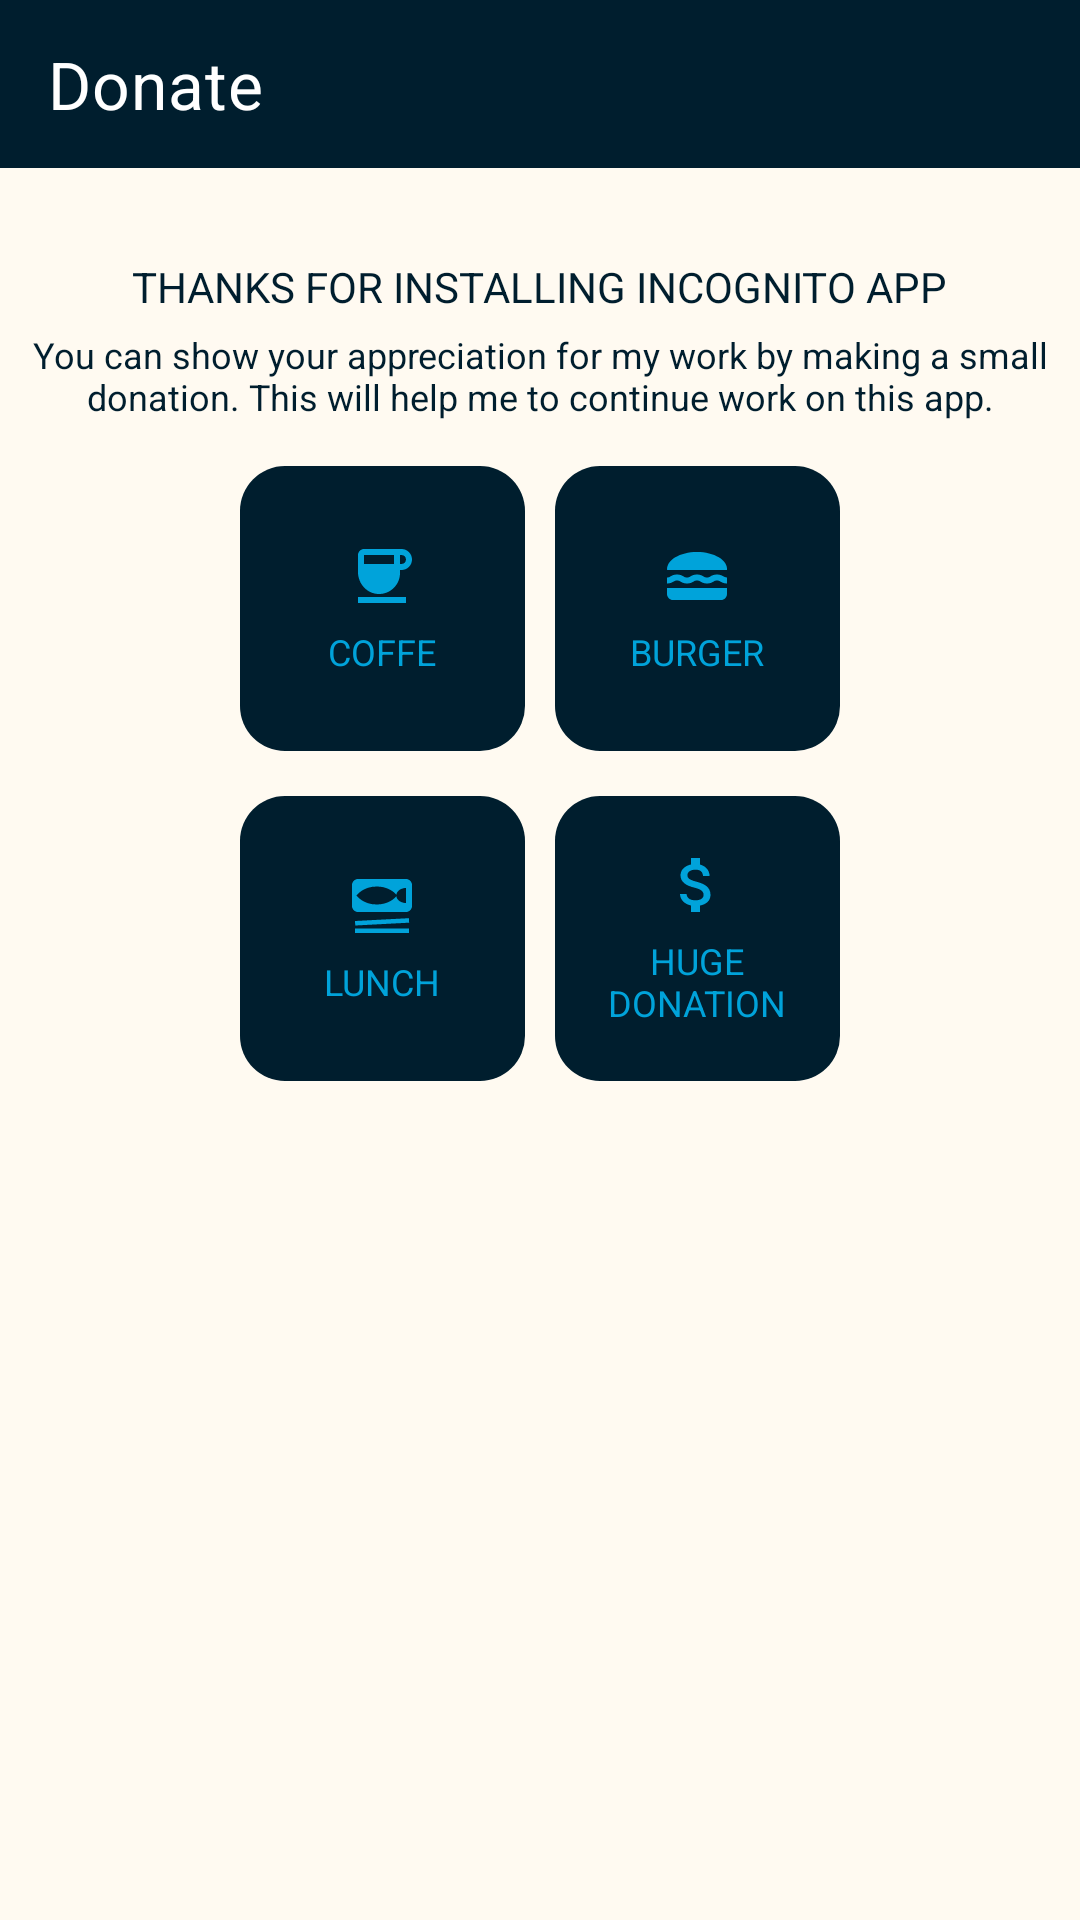

Produce the Android XML layout that renders to this screen, including the resource entries it uses.
<!-- AndroidManifest.xml: application theme Theme.MyInstantAppDemo -->
<!-- res/layout/activity_donate.xml -->
<?xml version="1.0" encoding="utf-8"?>
<RelativeLayout xmlns:android="http://schemas.android.com/apk/res/android"
    xmlns:tools="http://schemas.android.com/tools"
    android:layout_width="match_parent"
    android:background="@color/background"
    android:layout_height="match_parent">


    <androidx.appcompat.widget.Toolbar
        android:id="@+id/toolbar"
        android:layout_width="match_parent"
        android:layout_height="wrap_content"
        android:background="@color/toolbarColor">

        <RelativeLayout
            android:layout_width="match_parent"
            android:layout_height="wrap_content">

            <androidx.appcompat.widget.AppCompatTextView
                android:id="@+id/tvCustomLocation"
                android:layout_width="match_parent"
                android:layout_height="wrap_content"
                android:layout_alignParentStart="true"
                android:layout_centerHorizontal="true"
                android:layout_centerVertical="true"
                android:layout_marginEnd="10dp"
                android:gravity="start"
                android:letterSpacing="0.015"
                android:text="Donate"
                android:textColor="@color/white"
                android:textSize="22sp" />


        </RelativeLayout>

    </androidx.appcompat.widget.Toolbar>


    <RelativeLayout
        android:layout_width="match_parent"
        android:layout_height="wrap_content"
        android:layout_below="@id/toolbar"
        android:layout_centerHorizontal="true">

        <RelativeLayout
            android:id="@+id/rl_device_type"
            android:layout_width="wrap_content"
            android:layout_height="wrap_content"
            android:layout_centerHorizontal="true"
            android:layout_marginTop="30dp">

            <TextView
                android:id="@+id/device_type_text"
                android:layout_width="wrap_content"
                android:layout_height="wrap_content"
                android:layout_centerHorizontal="true"
                android:gravity="center"
                android:text="Thanks for installing Incognito app"
                android:textAllCaps="true"
                android:textColor="@color/blackOrWhite"
                android:textSize="14sp" />

            <TextView
                android:id="@+id/device_type_text2"
                android:layout_width="wrap_content"
                android:layout_height="wrap_content"
                android:layout_below="@id/device_type_text"
                android:layout_marginStart="10dp"
                android:layout_marginTop="5dp"
                android:layout_marginEnd="10dp"
                android:gravity="center"
                android:text="You can show your appreciation for my work by making a small donation. This will help me to continue work on this app."
                android:textColor="@color/blackOrWhite"
                android:textSize="12sp" />

            <RelativeLayout
                android:layout_width="wrap_content"
                android:layout_height="wrap_content"
                android:layout_below="@id/device_type_text2"
                android:layout_centerHorizontal="true">

                <RelativeLayout
                    android:id="@+id/rlCoffe"
                    android:layout_width="95dp"
                    android:layout_height="95dp"
                    android:layout_marginTop="15dp"
                    android:background="@drawable/rect_tiles">

                    <RelativeLayout
                        android:layout_width="wrap_content"
                        android:layout_height="wrap_content"
                        android:layout_centerInParent="true">

                        <androidx.appcompat.widget.AppCompatImageView
                            android:id="@+id/pc_device"
                            android:layout_width="wrap_content"
                            android:layout_height="wrap_content"
                            android:layout_centerHorizontal="true"
                            android:background="@drawable/ic_baseline_coffee_24" />

                        <androidx.appcompat.widget.AppCompatTextView
                            android:id="@+id/tvwifi"
                            android:layout_width="wrap_content"
                            android:layout_height="wrap_content"
                            android:layout_below="@+id/pc_device"
                            android:layout_centerInParent="true"
                            android:layout_marginTop="5dp"
                            android:text="coffe"
                            android:textAllCaps="true"
                            android:textColor="@color/blue_lite"
                            android:textSize="12sp" />


                    </RelativeLayout>
                </RelativeLayout>


                <RelativeLayout
                    android:id="@+id/rlBurger"
                    android:layout_width="95dp"
                    android:layout_height="95dp"
                    android:layout_marginStart="10dp"
                    android:layout_marginTop="15dp"
                    android:layout_toEndOf="@+id/rlCoffe"
                    android:background="@drawable/rect_tiles">


                    <RelativeLayout
                        android:layout_width="wrap_content"
                        android:layout_height="wrap_content"
                        android:layout_centerInParent="true">

                        <androidx.appcompat.widget.AppCompatImageView
                            android:id="@+id/phone_device"
                            android:layout_width="wrap_content"
                            android:layout_height="wrap_content"
                            android:layout_centerHorizontal="true"
                            android:background="@drawable/ic_baseline_lunch_dining_24" />

                        <androidx.appcompat.widget.AppCompatTextView
                            android:id="@+id/tvGps"
                            android:layout_width="wrap_content"
                            android:layout_height="wrap_content"
                            android:layout_below="@+id/phone_device"
                            android:layout_centerInParent="true"
                            android:layout_marginTop="5dp"
                            android:text="burger"
                            android:textAllCaps="true"
                            android:textColor="@color/blue_lite"
                            android:textSize="12sp" />

                    </RelativeLayout>
                </RelativeLayout>

                <RelativeLayout
                    android:id="@+id/rlHuge"
                    android:layout_width="95dp"
                    android:layout_height="95dp"
                    android:layout_below="@id/rlBurger"
                    android:layout_marginStart="10dp"
                    android:layout_marginTop="15dp"
                    android:layout_toEndOf="@id/rlLunch"
                    android:background="@drawable/rect_tiles">

                    <RelativeLayout
                        android:layout_width="wrap_content"
                        android:layout_height="wrap_content"
                        android:layout_centerInParent="true">

                        <androidx.appcompat.widget.AppCompatImageView
                            android:id="@+id/tablet_device"
                            android:layout_width="wrap_content"
                            android:layout_height="wrap_content"
                            android:layout_centerHorizontal="true"
                            android:background="@drawable/ic_baseline_attach_money_24" />

                        <androidx.appcompat.widget.AppCompatTextView
                            android:id="@+id/tvBt"
                            android:layout_width="wrap_content"
                            android:layout_height="wrap_content"
                            android:layout_below="@+id/tablet_device"
                            android:layout_centerInParent="true"
                            android:layout_marginTop="5dp"
                            android:gravity="center"
                            android:text="Huge Donation"
                            android:layout_marginStart="5dp"
                            android:textAllCaps="true"
                            android:layout_marginEnd="5dp"
                            android:textColor="@color/blue_lite"
                            android:textSize="12sp" />

                    </RelativeLayout>

                </RelativeLayout>

                <RelativeLayout
                    android:id="@+id/rlLunch"
                    android:layout_width="95dp"
                    android:layout_height="95dp"
                    android:layout_below="@id/rlBurger"
                    android:layout_marginTop="15dp"
                    android:background="@drawable/rect_tiles">

                    <RelativeLayout
                        android:layout_width="wrap_content"
                        android:layout_height="wrap_content"
                        android:layout_centerInParent="true">

                        <androidx.appcompat.widget.AppCompatImageView
                            android:id="@+id/ivMobileData"
                            android:layout_width="wrap_content"
                            android:layout_height="wrap_content"
                            android:layout_centerHorizontal="true"
                            android:background="@drawable/ic_baseline_set_meal_24" />

                        <androidx.appcompat.widget.AppCompatTextView
                            android:id="@+id/tvMobileData2"
                            android:layout_width="wrap_content"
                            android:layout_height="wrap_content"
                            android:layout_below="@+id/ivMobileData"
                            android:layout_centerInParent="true"
                            android:layout_marginTop="5dp"
                            android:text="Lunch"
                            android:textAllCaps="true"
                            android:textColor="@color/blue_lite"
                            android:textSize="12sp" />

                    </RelativeLayout>
                </RelativeLayout>
            </RelativeLayout>

        </RelativeLayout>


        <androidx.appcompat.widget.AppCompatTextView
            android:id="@+id/tvAnonymous"
            android:layout_width="match_parent"
            android:layout_height="wrap_content"
            android:layout_below="@+id/rl_device_type"
            android:layout_marginStart="20dp"
            android:layout_marginTop="30dp"
            android:layout_marginEnd="20dp"
            android:fontFamily="@font/courier_bold"
            android:gravity="center"
            android:text="@string/anonymous"
            android:textColor="@color/green"
            android:textSize="18sp"
            android:visibility="gone" />

        <androidx.appcompat.widget.AppCompatTextView
            android:id="@+id/tvNotAnonymous"
            android:layout_width="match_parent"
            android:layout_height="wrap_content"
            android:layout_below="@+id/rl_device_type"
            android:layout_marginStart="20dp"
            android:layout_marginTop="30dp"
            android:layout_marginEnd="20dp"
            android:fontFamily="@font/courier_bold"
            android:gravity="center"
            android:text="@string/not_anonymous"
            android:textColor="@color/red"
            android:textSize="18sp"
            android:visibility="gone" />

    </RelativeLayout>


</RelativeLayout>
<!-- resources referenced by this layout -->
<resources>
  <color name="background">#fffaf1</color>
  <color name="blackOrWhite">#001E2E</color>
  <color name="blue_lite">#00A3DA</color>
  <color name="green">#30D158</color>
  <color name="red">#E32727</color>
  <color name="toolbarColor">#001E2E</color>
  <color name="white">#FFFFFFFF</color>
  <!-- drawable ic_baseline_attach_money_24 (drawable) -->
  <vector xmlns:android="http://schemas.android.com/apk/res/android"
      android:width="24dp"
      android:height="24dp"
      android:viewportWidth="24"
      android:viewportHeight="24">
    <path
        android:fillColor="@color/blue_lite"
        android:pathData="M11.8,10.9c-2.27,-0.59 -3,-1.2 -3,-2.15 0,-1.09 1.01,-1.85 2.7,-1.85 1.78,0 2.44,0.85 2.5,2.1h2.21c-0.07,-1.72 -1.12,-3.3 -3.21,-3.81V3h-3v2.16c-1.94,0.42 -3.5,1.68 -3.5,3.61 0,2.31 1.91,3.46 4.7,4.13 2.5,0.6 3,1.48 3,2.41 0,0.69 -0.49,1.79 -2.7,1.79 -2.06,0 -2.87,-0.92 -2.98,-2.1h-2.2c0.12,2.19 1.76,3.42 3.68,3.83V21h3v-2.15c1.95,-0.37 3.5,-1.5 3.5,-3.55 0,-2.84 -2.43,-3.81 -4.7,-4.4z"/>
  </vector>
  <!-- drawable ic_baseline_coffee_24 (drawable) -->
  <vector xmlns:android="http://schemas.android.com/apk/res/android"
      android:width="24dp"
      android:height="24dp"
      android:viewportWidth="24"
      android:viewportHeight="24">
    <path
        android:fillColor="@color/blue_lite"
        android:pathData="M18.5,3H6C4.9,3 4,3.9 4,5v5.71c0,3.83 2.95,7.18 6.78,7.29c3.96,0.12 7.22,-3.06 7.22,-7v-1h0.5c1.93,0 3.5,-1.57 3.5,-3.5S20.43,3 18.5,3zM16,5v3H6V5H16zM18.5,8H18V5h0.5C19.33,5 20,5.67 20,6.5S19.33,8 18.5,8zM4,19h16v2H4V19z"/>
  </vector>
  <!-- drawable ic_baseline_set_meal_24 (drawable) -->
  <vector xmlns:android="http://schemas.android.com/apk/res/android"
      android:width="24dp"
      android:height="24dp"
      android:viewportWidth="24"
      android:viewportHeight="24">
    <path
        android:fillColor="@color/blue_lite"
        android:pathData="M21.05,17.56L3.08,18.5L3,17l17.98,-0.94L21.05,17.56zM21,19.48H3v1.5h18V19.48zM22,5v7c0,1.1 -0.9,2 -2,2H4c-1.1,0 -2,-0.9 -2,-2V5c0,-1.1 0.9,-2 2,-2h16C21.1,3 22,3.9 22,5zM20,6c-1.68,0 -3.04,0.98 -3.21,2.23C16.15,7.5 14.06,5.5 10.25,5.5c-4.67,0 -6.75,3 -6.75,3s2.08,3 6.75,3c3.81,0 5.9,-2 6.54,-2.73C16.96,10.02 18.32,11 20,11V6z"/>
  </vector>
  <!-- drawable rect_tiles (drawable) -->
  <?xml version="1.0" encoding="utf-8"?>
  <layer-list xmlns:android="http://schemas.android.com/apk/res/android">
      <item>
          <shape android:shape="rectangle">
              <solid android:color="@color/lightBlueColor"/>
              <corners android:radius="15dp">
  
              </corners>
          </shape>
      </item>
  </layer-list>
  <string name="anonymous">You are anonymous, no one sees you at the moment.</string>
  <string name="not_anonymous">You should make all of those items invisible to be completely anonymous.</string>
  <style name="Theme.MyInstantAppDemo" parent="Theme.MaterialComponents.DayNight.NoActionBar">
          
          <item name="colorPrimary">@color/white</item>
          <item name="colorPrimaryVariant">@color/white</item>
          <item name="colorOnPrimary">@color/white</item>
          
          <item name="colorSecondary">@color/teal_200</item>
          <item name="colorSecondaryVariant">@color/teal_700</item>
          <item name="colorOnSecondary">@color/black</item>
          
          <item name="android:statusBarColor" tools:targetApi="l">?attr/colorPrimaryVariant</item>
          
      </style>
  <color name="lightBlueColor">#001E2E</color>
  <color name="teal_200">#FF03DAC5</color>
  <color name="teal_700">#FF018786</color>
  <color name="black">#FF000000</color>
</resources>
